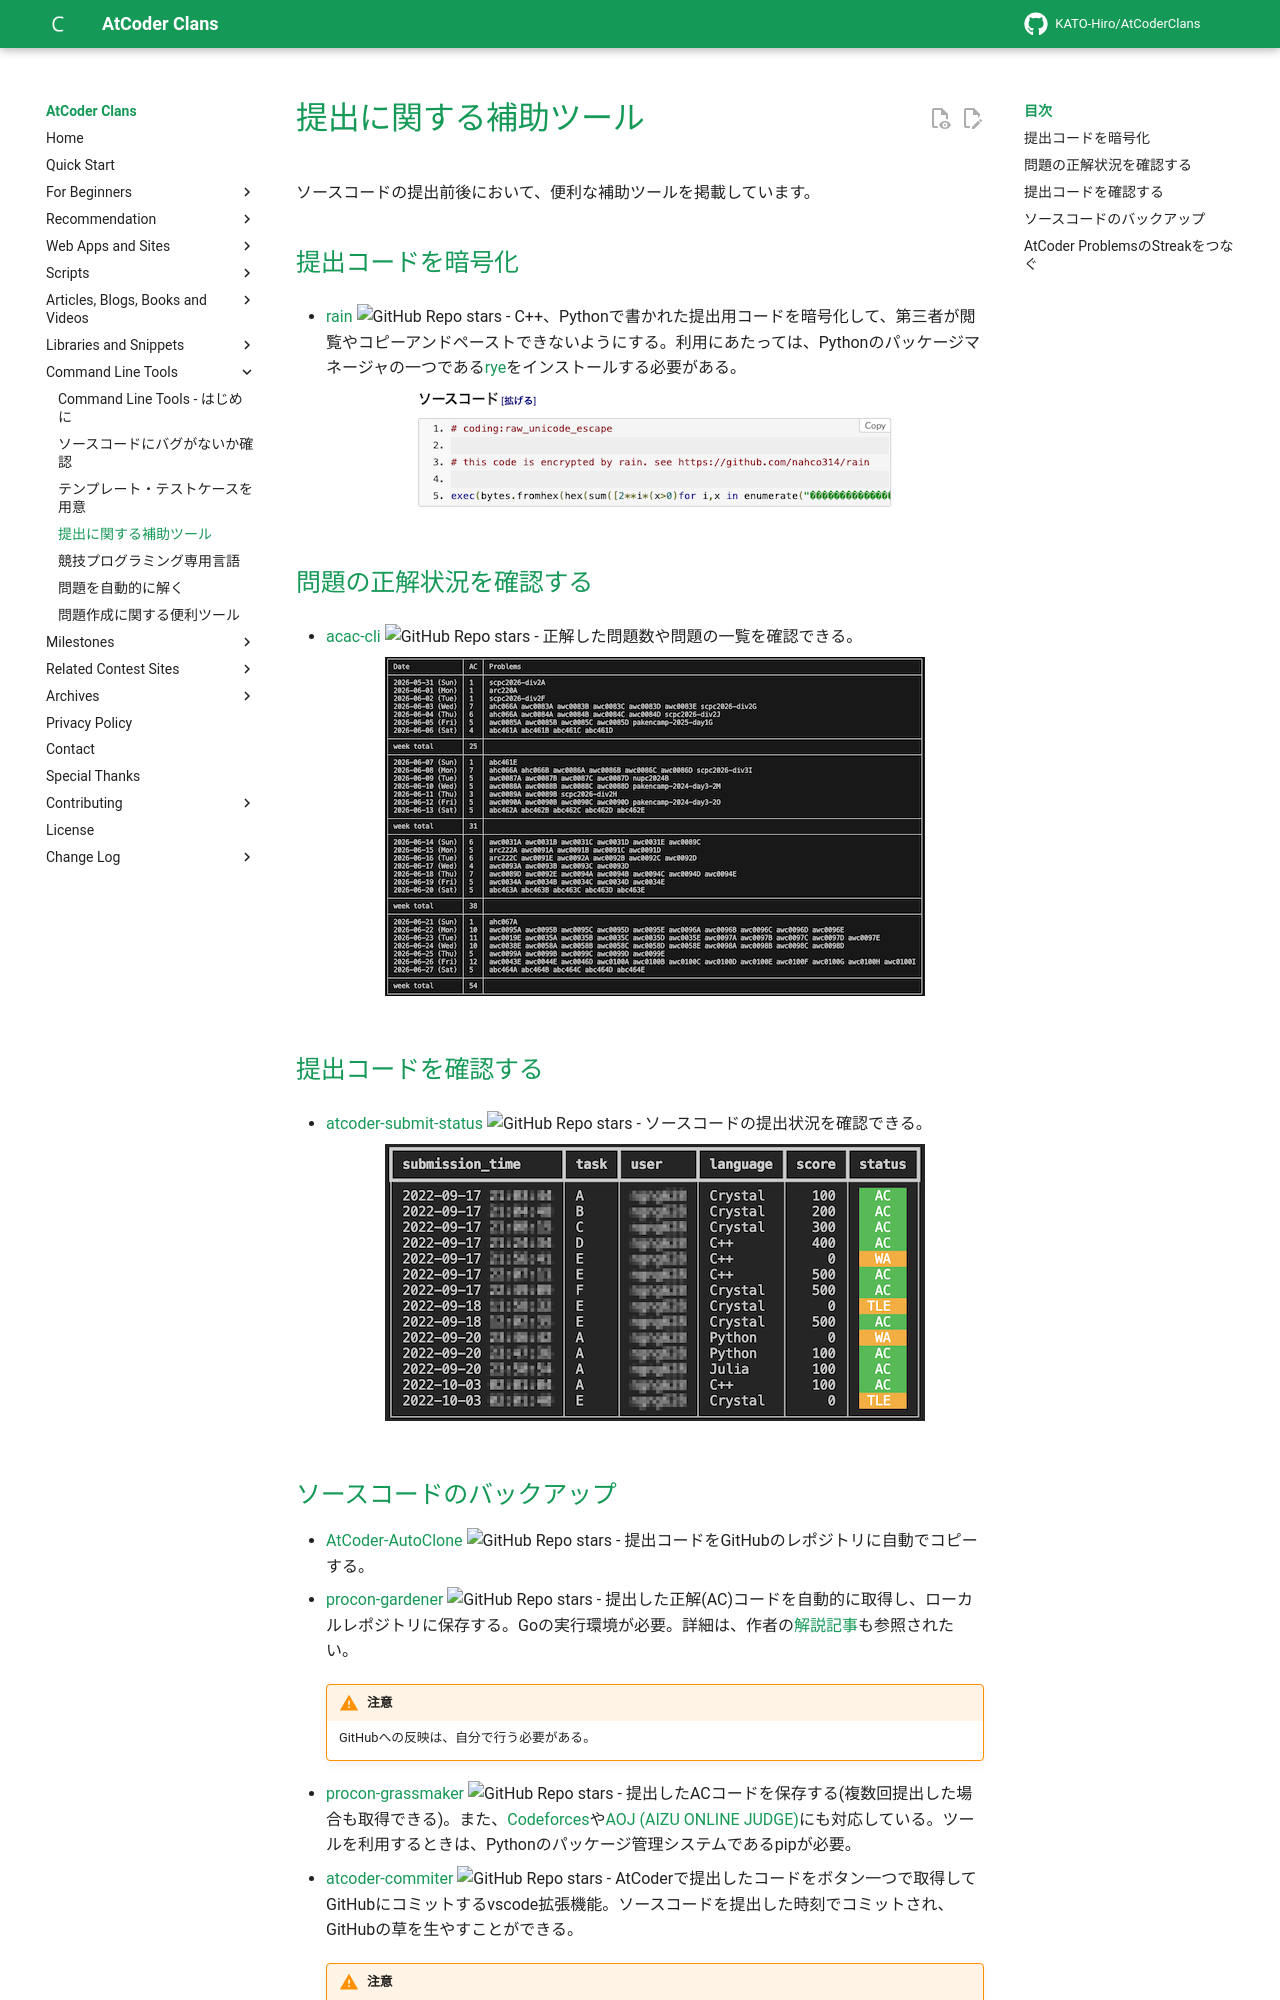

repository: KATO-Hiro/AtCoderClans · page: cli/tools_for_submission/index.html · generator: mkdocs

---
title: 提出に関する補助ツール
---

ソースコードの提出前後において、便利な補助ツールを掲載しています。

## 提出コードを暗号化

- [rain](https://github.com/nahco314/rain) ![GitHub Repo stars](https://img.shields.io/github/stars/nahco314/rain?style=plastic) - C++、Pythonで書かれた提出用コードを暗号化して、第三者が閲覧やコピーアンドペーストできないようにする。利用にあたっては、Pythonのパッケージマネージャの一つである[rye](https://github.com/mitsuhiko/rye)をインストールする必要がある。

    <div align="center">
      <img loading = "lazy" src="../../images/cli/rain.png" alt="rain">
    </div>

## 問題の正解状況を確認する

- [acac-cli](https://github.com/RyosukeDTomita/acac-cli) ![GitHub Repo stars](https://img.shields.io/github/stars/RyosukeDTomita/acac-cli?style=plastic) - 正解した問題数や問題の一覧を確認できる。

    <div align="center">
      <img loading="lazy" src="../../images/cli/acac-cli.png" alt="acac-cli">
    </div>

## 提出コードを確認する

- [atcoder-submit-status](https://github.com/ngng628/atcoder-submit-status) ![GitHub Repo stars](https://img.shields.io/github/stars/ngng628/atcoder-submit-status?style=plastic) - ソースコードの提出状況を確認できる。

    <div align="center">
      <img loading = "lazy" src="../../images/cli/atcoder_submit_status.png" alt="atcoder submit status">
    </div>
